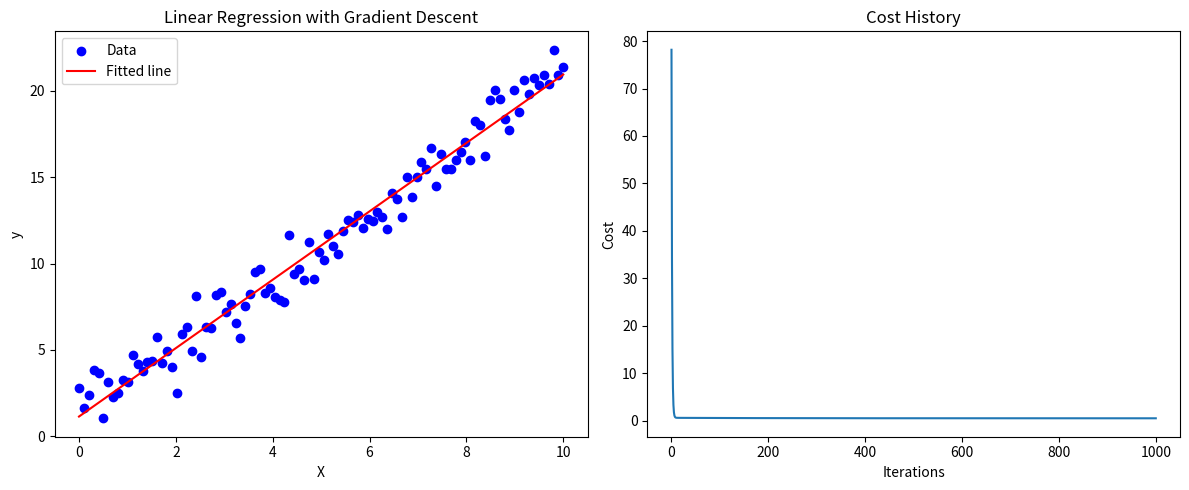

This chart was generated by the following Python code:
import numpy as np
import matplotlib.pyplot as plt

def gradient_descent(X, y, learning_rate=0.01, iterations=1000):
    m = len(y)
    theta = np.zeros(2)
    cost_history = np.zeros(iterations)
    
    for i in range(iterations):
        h = theta[0] + theta[1] * X
        
        # Compute gradients
        gradient_0 = (1/m) * np.sum(h - y)
        gradient_1 = (1/m) * np.sum((h - y) * X)
        
        # Update parameters
        theta[0] = theta[0] - learning_rate * gradient_0
        theta[1] = theta[1] - learning_rate * gradient_1
        
        # Compute cost
        cost_history[i] = (1/(2*m)) * np.sum((h - y)**2)
    
    return theta, cost_history

# Generate some sample data
np.random.seed(0)
X = np.linspace(0, 10, 100)
y = 2 * X + 1 + np.random.randn(100)

# Run gradient descent
theta, cost_history = gradient_descent(X, y)

# Print results
print(f"Optimal parameters: theta_0 = {theta[0]:.4f}, theta_1 = {theta[1]:.4f}")

# Plot the results
plt.figure(figsize=(12, 5))

# Plot the data and the fitted line
plt.subplot(121)
plt.scatter(X, y, color='blue', label='Data')
plt.plot(X, theta[0] + theta[1] * X, color='red', label='Fitted line')
plt.xlabel('X')
plt.ylabel('y')
plt.legend()
plt.title('Linear Regression with Gradient Descent')

# Plot the cost history
plt.subplot(122)
plt.plot(range(len(cost_history)), cost_history)
plt.xlabel('Iterations')
plt.ylabel('Cost')
plt.title('Cost History')

plt.tight_layout()
plt.show()